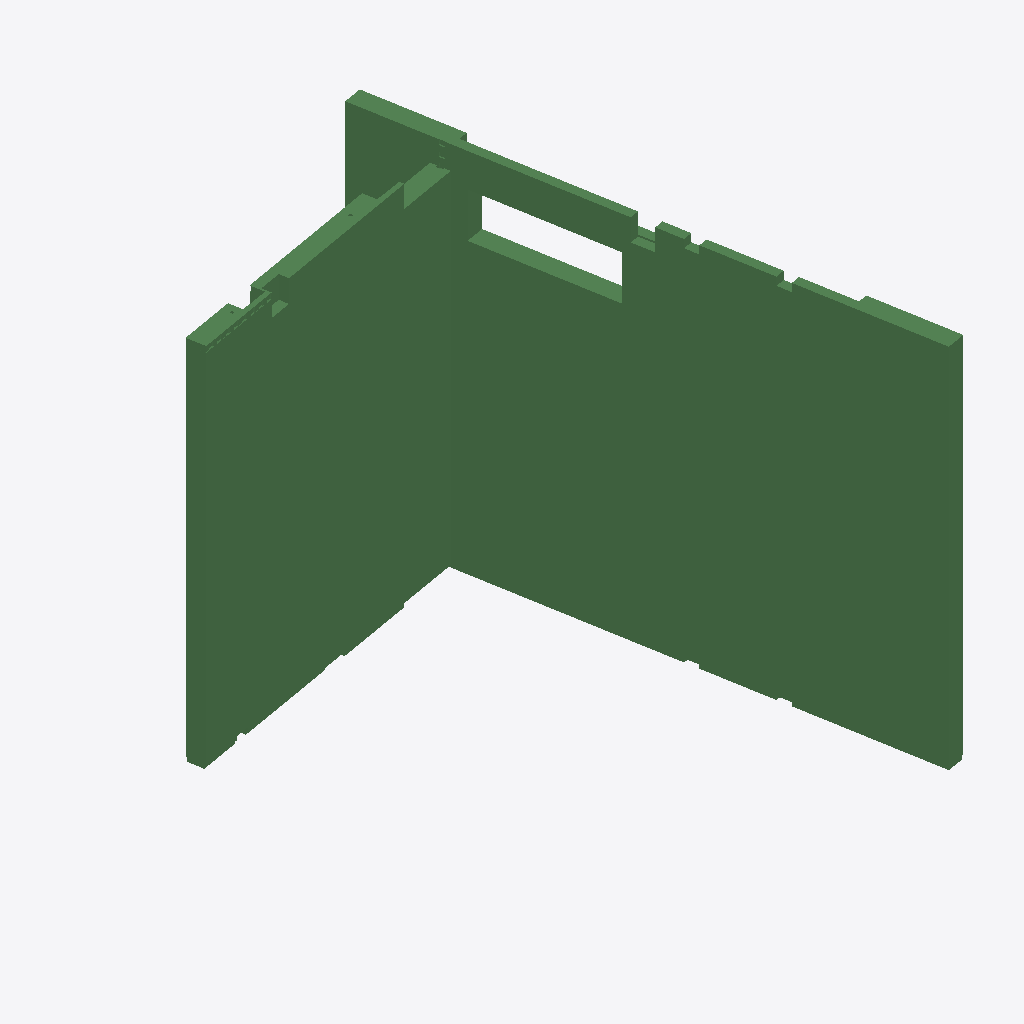
Isometric view of an IFC building model (IFC-SPF (STEP), schema IFC2X3, length unit millimetre), seen from the south-west, elements coloured by IFC class: 2 beams (green).
Extent 4.4 m × 5.8 m × 4.1 m (x, y, z). Storeys (1): Undefined at 0.00 m. Elements (2): 2 IfcBeam.

HEADER;
FILE_DESCRIPTION(('ViewDefinition[CoordinationView_V2.0]'),'2;1');
FILE_NAME('579--wall--borked.ifc (Edited by simplebim 7.2)','2019-04-30T10:24:17',('CNS\\cnsmisan'),('Structural Designer'),'IFC Database Version:Work','Tekla Structures 21.0 Service Release 5, IFC Exp','');
FILE_SCHEMA(('IFC2X3'));
ENDSEC;
DATA;
#2584=IFCPROJECT('2ofZtESXv23PXDg1Ng13kk',#8,'',$,$,$,$,(#16),#2724);
#2585=IFCSITE('3Q25o2eP1BHwrG1Jh5cXBh',#8,'Undefined',$,'',#2706,$,$,.ELEMENT.,$,$,0.0,$,$);
#2580=IFCBUILDING('14KPXLjqL9j9ea0f9l6grj',#8,'Undefined',$,'',#2708,$,$,.ELEMENT.,$,$,$);
#2581=IFCBUILDINGSTOREY('2DbgrhyY92RPCAtDqNE1XP',#8,'Undefined',$,'',#2710,$,$,.ELEMENT.,0.0);
#1718=IFCBEAM('1Qp4ed0004zJ4rCZCpCpaq',#8,'V','4130*200','4130*200',#2720,#1719,'Betong278');
#7=IFCBEAM('1Qp4ed0004_J4rCZCpCpad',#8,'V','4130*200','4130*200',#2714,#13,'Betong293');
ENDSEC;
